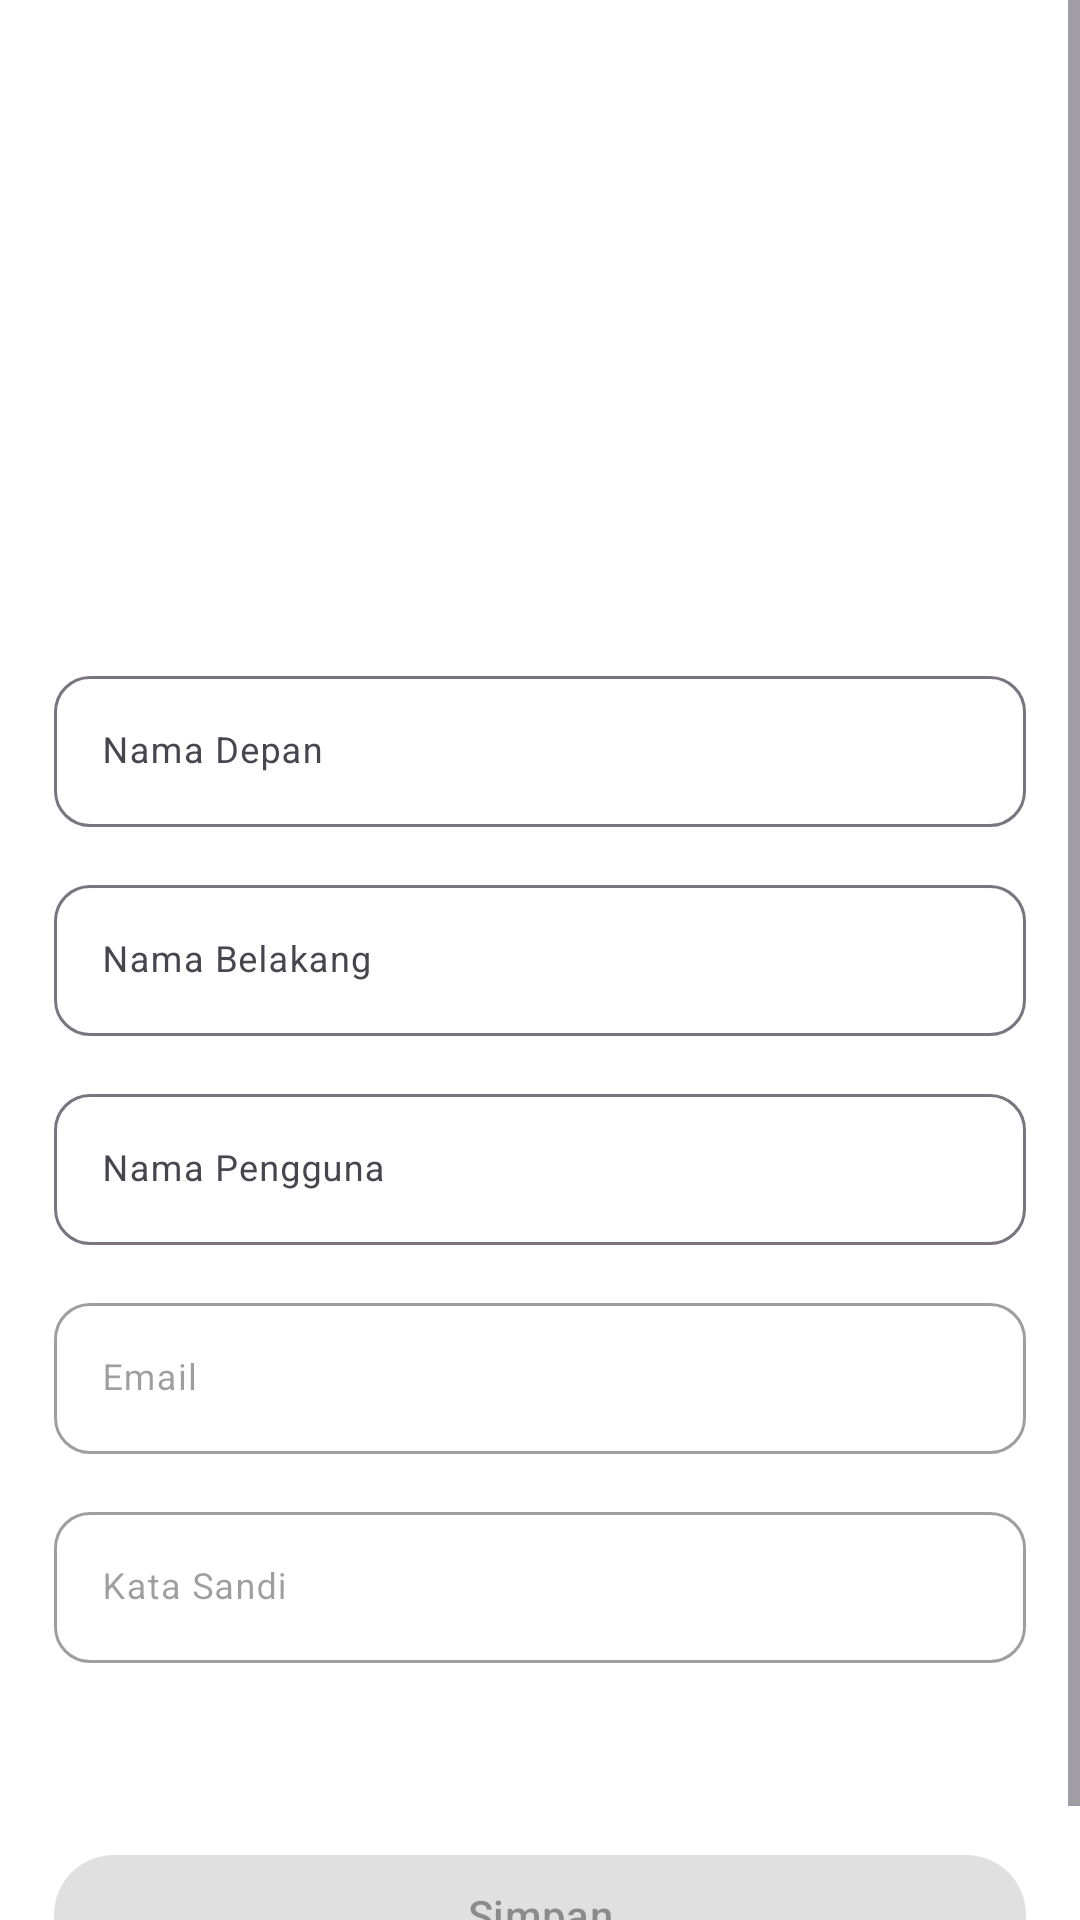

Layout XML and referenced resources for this Android screen:
<!-- AndroidManifest.xml: activity theme Theme.example -->
<!-- res/layout/activity_edit_profile.xml -->
<?xml version="1.0" encoding="utf-8"?>
<ScrollView xmlns:android="http://schemas.android.com/apk/res/android"
    xmlns:app="http://schemas.android.com/apk/res-auto"
    xmlns:tools="http://schemas.android.com/tools"
    android:layout_width="match_parent"
    android:layout_height="match_parent"
    android:background="@color/white"
    tools:context=".ui.activity.edit_profile.EditProfileActivity" >

    <androidx.constraintlayout.widget.ConstraintLayout
        android:layout_width="match_parent"
        android:layout_height="wrap_content"
        android:padding="18dp" >

        <FrameLayout
            android:id="@+id/frameLayout"
            android:layout_width="150dp"
            android:layout_height="150dp"
            android:layout_gravity="center"
            android:layout_marginTop="16dp"
            app:layout_constraintEnd_toEndOf="parent"
            app:layout_constraintStart_toStartOf="parent"
            app:layout_constraintTop_toTopOf="parent">

            <com.google.android.material.imageview.ShapeableImageView
                android:id="@+id/profile_image"
                android:layout_width="match_parent"
                android:layout_height="match_parent"
                app:layout_constraintEnd_toEndOf="parent"
                app:layout_constraintStart_toStartOf="parent"
                app:layout_constraintTop_toTopOf="parent"
                app:shapeAppearanceOverlay="@style/CircleShape"
                tools:src="@tools:sample/avatars" />

            <Button
                android:id="@+id/edit_button"
                style="?attr/materialIconButtonStyle"
                android:layout_width="wrap_content"
                android:layout_height="wrap_content"
                android:layout_gravity="bottom|end"
                android:minWidth="0dp"
                android:minHeight="0dp"
                android:padding="0dp"
                app:iconSize="24dp"
                app:icon="@drawable/ic_edit"
                app:iconTint="@color/black" />
        </FrameLayout>

        <com.google.android.material.textfield.TextInputLayout
            android:id="@+id/input_first_name"
            android:layout_width="match_parent"
            android:layout_height="wrap_content"
            android:layout_marginTop="36dp"
            android:hint="@string/first_name"
            app:boxBackgroundColor="@color/white"
            app:boxCornerRadiusBottomEnd="12dp"
            app:boxCornerRadiusBottomStart="12dp"
            app:boxCornerRadiusTopEnd="12dp"
            app:boxCornerRadiusTopStart="12dp"
            app:layout_constraintEnd_toEndOf="parent"
            app:layout_constraintStart_toStartOf="parent"
            app:layout_constraintTop_toBottomOf="@+id/frameLayout">

            <com.google.android.material.textfield.TextInputEditText

                android:layout_width="match_parent"
                android:layout_height="wrap_content"
                android:inputType="textPersonName"
                android:textSize="12sp" />
        </com.google.android.material.textfield.TextInputLayout>

        <com.google.android.material.textfield.TextInputLayout
            android:id="@+id/input_last_name"
            android:layout_width="match_parent"
            android:layout_height="wrap_content"
            android:layout_marginTop="14dp"
            android:hint="@string/last_name"
            app:boxBackgroundColor="@color/white"
            app:boxCornerRadiusBottomEnd="12dp"
            app:boxCornerRadiusBottomStart="12dp"
            app:boxCornerRadiusTopEnd="12dp"
            app:boxCornerRadiusTopStart="12dp"
            app:layout_constraintEnd_toEndOf="parent"
            app:layout_constraintStart_toStartOf="parent"
            app:layout_constraintTop_toBottomOf="@+id/input_first_name">

            <com.google.android.material.textfield.TextInputEditText
                android:layout_width="match_parent"
                android:layout_height="wrap_content"
                android:inputType="textPersonName"
                android:textSize="12sp" />
        </com.google.android.material.textfield.TextInputLayout>

        <com.google.android.material.textfield.TextInputLayout
            android:id="@+id/input_username"
            android:layout_width="match_parent"
            android:layout_height="wrap_content"
            android:layout_marginTop="14dp"
            android:hint="@string/username"
            app:boxBackgroundColor="@color/white"
            app:boxCornerRadiusBottomEnd="12dp"
            app:boxCornerRadiusBottomStart="12dp"
            app:boxCornerRadiusTopEnd="12dp"
            app:boxCornerRadiusTopStart="12dp"
            app:layout_constraintEnd_toEndOf="parent"
            app:layout_constraintStart_toStartOf="parent"
            app:layout_constraintTop_toBottomOf="@+id/input_last_name">

            <com.google.android.material.textfield.TextInputEditText
                android:layout_width="match_parent"
                android:layout_height="wrap_content"
                android:inputType="textAutoComplete"
                android:textSize="12sp" />
        </com.google.android.material.textfield.TextInputLayout>

        <com.google.android.material.textfield.TextInputLayout
            android:id="@+id/input_email"
            android:layout_width="match_parent"
            android:layout_height="wrap_content"
            android:layout_marginTop="14dp"
            android:hint="@string/email"
            android:enabled="false"
            app:boxBackgroundColor="@color/white"
            app:boxCornerRadiusBottomEnd="12dp"
            app:boxCornerRadiusBottomStart="12dp"
            app:boxCornerRadiusTopEnd="12dp"
            app:boxCornerRadiusTopStart="12dp"
            app:layout_constraintEnd_toEndOf="parent"
            app:layout_constraintStart_toStartOf="parent"
            app:layout_constraintTop_toBottomOf="@+id/input_username">

            <com.google.android.material.textfield.TextInputEditText
                android:layout_width="match_parent"
                android:layout_height="wrap_content"
                android:inputType="textEmailAddress"
                android:textSize="12sp" />
        </com.google.android.material.textfield.TextInputLayout>

        <com.google.android.material.textfield.TextInputLayout
            android:id="@+id/input_password"
            android:layout_width="match_parent"
            android:layout_height="wrap_content"
            android:layout_marginTop="14dp"
            android:enabled="false"
            android:hint="@string/password"
            app:boxBackgroundColor="@color/white"
            app:boxCornerRadiusBottomEnd="12dp"
            app:boxCornerRadiusBottomStart="12dp"
            app:boxCornerRadiusTopEnd="12dp"
            app:boxCornerRadiusTopStart="12dp"
            app:layout_constraintEnd_toEndOf="parent"
            app:layout_constraintStart_toStartOf="parent"
            app:layout_constraintTop_toBottomOf="@+id/input_email">

            <com.google.android.material.textfield.TextInputEditText
                android:layout_width="match_parent"
                android:layout_height="wrap_content"
                android:inputType="textPassword"
                android:textSize="12sp" />
        </com.google.android.material.textfield.TextInputLayout>

        <com.google.android.material.button.MaterialButton
            android:id="@+id/materialButton"
            android:layout_width="match_parent"
            android:layout_height="wrap_content"
            android:layout_marginTop="60dp"
            android:text="@string/save"
            android:enabled="false"
            app:layout_constraintBottom_toBottomOf="parent"
            app:layout_constraintEnd_toEndOf="parent"
            app:layout_constraintStart_toStartOf="parent"
            app:layout_constraintTop_toBottomOf="@+id/input_password" />
    </androidx.constraintlayout.widget.ConstraintLayout>
</ScrollView>
<!-- resources referenced by this layout -->
<resources>
  <color name="black">#FF000000</color>
  <color name="white">#FFFFFFFF</color>
  <!-- drawable ic_edit: png bitmap (drawable, 494 bytes) -->
  <string name="email">Email</string>
  <string name="first_name">Nama Depan</string>
  <string name="last_name">Nama Belakang</string>
  <string name="password">Kata Sandi</string>
  <string name="save">Simpan</string>
  <string name="username">Nama Pengguna</string>
  <style name="Theme.example" parent="Theme.Material3.DayNight.NoActionBar">
          <item name="colorPrimary">@color/primary_main</item>
          <item name="colorPrimaryVariant">@color/primary_100</item>
          <item name="colorOnPrimary">@color/neutral_100</item>
  
          <item name="colorSecondary">@color/secondary_500</item>
          <item name="colorSecondaryVariant">@color/secondary_100</item>
          <item name="colorOnSecondary">@color/neutral_1000</item>
  
          <item name="colorSurface">@color/white</item>
          <item name="colorOnSurface">@color/black</item>
  
          <item name="android:statusBarColor">?attr/colorPrimaryVariant</item>
      </style>
  <color name="primary_main">#B28CFF</color>
  <color name="primary_100">#DFC8E3</color>
  <color name="neutral_100">#FFFFFF</color>
  <color name="secondary_500">#253165</color>
  <color name="secondary_100">#C0C7E7</color>
  <color name="neutral_1000">#333333</color>
</resources>
